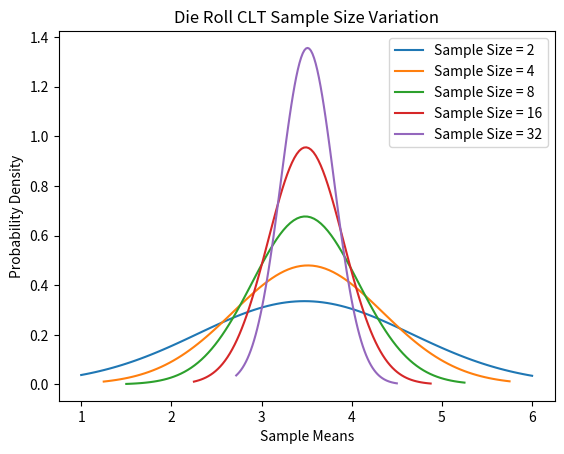

The script that saved this image:
import numpy as np
import matplotlib.pyplot as plt
from scipy.stats import norm

class DieRollCLTSampleSizeVariation:
    def __init__(self, sides, sample_sizes):
        self.sides = sides
        self.sample_sizes = sample_sizes
    
    def run_experiment(self):
        for size in self.sample_sizes:
            means = [np.mean(np.random.choice(self.sides, size)) for _ in range(1000)]
            mean, std = np.mean(means), np.std(means)
            x = np.linspace(min(means), max(means), 100)
            y = norm.pdf(x, mean, std)
            plt.plot(x, y, label=f'Sample Size = {size}')

        plt.title("Die Roll CLT Sample Size Variation")
        plt.xlabel("Sample Means")
        plt.ylabel("Probability Density")
        plt.legend()
        plt.show()

die_sides = [1, 2, 3, 4, 5, 6]
sample_sizes = [2, 4, 8, 16, 32]
experiment = DieRollCLTSampleSizeVariation(die_sides, sample_sizes)
experiment.run_experiment()
